Run: headless pygame with SDL's dummy video driver; simulated clock (each Clock.tick advances the game by its frame time, no real sleeping); random seed 0; keys injected as events and as key.get_pressed() state; no mouse input.
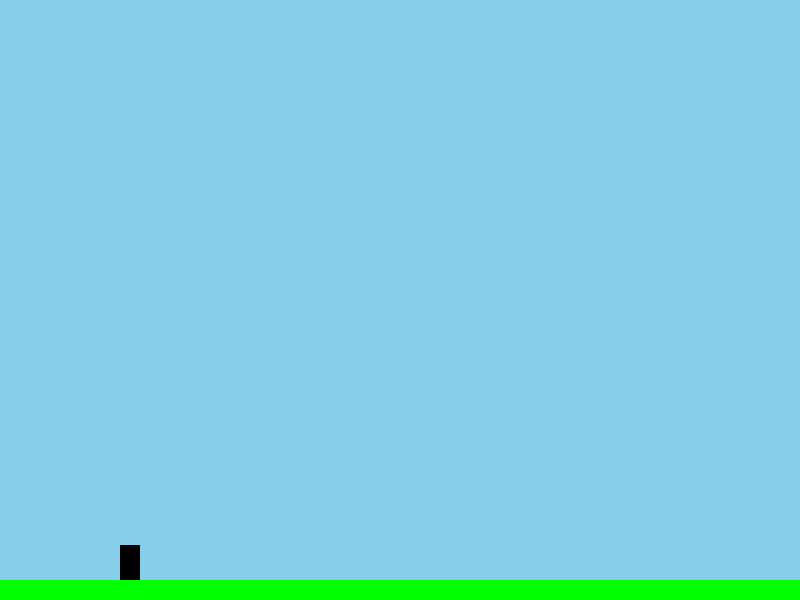
Frame 1 of 4 · flips 1–60 · no input
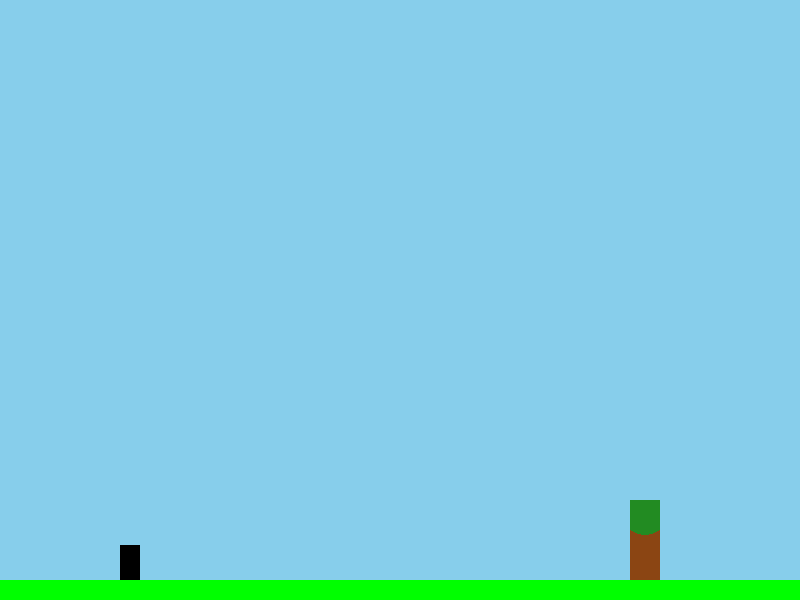
Frame 2 of 4 · flips 61–180 · tapped SPACE, RETURN · held RIGHT (→), D
Frame 3 of 4 · flips 181–300 · held DOWN (↓), S · screen unchanged from frame 2, image omitted
Frame 4 of 4 · flips 301–420 · held LEFT (←), A, UP (↑), W · screen unchanged from frame 3, image omitted

The pygame program that drew these frames:

import pygame
import sys
import random

# Инициализация Pygame
pygame.init()

# Константы экрана
WIDTH, HEIGHT = 800, 600
FPS = 60

# Цвета
WHITE = (255, 255, 255)
BLACK = (0, 0, 0)
GREEN = (0, 255, 0)
SKY_BLUE = (135, 206, 235)
MOUNTAIN_COLOR = (139, 137, 137)  # Цвет гор (темно-серый)
TREE_BROWN = (139, 69, 19)  # Цвет ствола дерева (коричневый)
TREE_GREEN = (34, 139, 34)  # Цвет листвы дерева (темно-зеленый)

# Параметры игрока
PLAYER_WIDTH = 20
PLAYER_HEIGHT = 35
PLAYER_COLOR = BLACK
PLAYER_GRAVITY = 0.8
PLAYER_JUMP_STRENGTH = 15
PLAYER_MOVE_SPEED = 5

# Параметры земли
GROUND_HEIGHT = 20
GROUND_COLOR = GREEN

# Параметры фона
MOUNTAIN_SCROLL_SPEED = 1.5  # Скорость движения гор (уменьшили скорость)
TREE_SCROLL_SPEED = 3.0  # Скорость движения деревьев
TREE_WIDTHS = [15, 20, 25, 30, 35]
TREE_HEIGHTS = [50, 60, 70, 80, 90]
MOUNTAIN_WIDTHS = [100, 120, 140, 160, 180]
MOUNTAIN_HEIGHTS = [100, 120, 140, 160, 180]

# Настройка экрана
screen = pygame.display.set_mode((WIDTH, HEIGHT))
pygame.display.set_caption("Платформер")
clock = pygame.time.Clock()

# Класс Player (игрок)
class Player(pygame.sprite.Sprite):
    def __init__(self):
        super().__init__()
        self.image = pygame.Surface((PLAYER_WIDTH, PLAYER_HEIGHT))
        self.image.fill(PLAYER_COLOR)
        self.rect = self.image.get_rect()
        self.rect.x = 120  # Позиция игрока, с учетом смещения вправо на 100 пикселей
        self.rect.y = HEIGHT - GROUND_HEIGHT - PLAYER_HEIGHT
        self.velocity_y = 0
        self.is_jumping = False

    def update(self):
        # Применение гравитации
        self.velocity_y += PLAYER_GRAVITY
        self.rect.y += self.velocity_y

        # Проверка на касание земли
        if self.rect.bottom >= HEIGHT - GROUND_HEIGHT:
            self.rect.bottom = HEIGHT - GROUND_HEIGHT
            self.velocity_y = 0
            self.is_jumping = False

    def jump(self):
        if not self.is_jumping:
            self.velocity_y = -PLAYER_JUMP_STRENGTH
            self.is_jumping = True

# Класс Ground (земля)
class Ground(pygame.sprite.Sprite):
    def __init__(self):
        super().__init__()
        self.image = pygame.Surface((WIDTH, GROUND_HEIGHT))
        self.image.fill(GROUND_COLOR)
        self.rect = self.image.get_rect()
        self.rect.x = 0
        self.rect.y = HEIGHT - GROUND_HEIGHT

# Класс Tree (дерево)
class Tree(pygame.sprite.Sprite):
    def __init__(self, x, y, width, height):
        super().__init__()
        self.image = pygame.Surface((width, height))
        self.image.fill(TREE_BROWN)
        self.rect = self.image.get_rect()
        self.rect.x = x
        self.rect.y = y - height

        # Крона дерева
        self.leaf = pygame.Surface((width + 20, width + 20), pygame.SRCALPHA)
        pygame.draw.circle(self.leaf, TREE_GREEN, (width // 2 + 10, width // 2 + 10), width // 2 + 10)
        self.image.blit(self.leaf, (-10, -width // 2))

    def update(self, scroll_speed):
        self.rect.x -= scroll_speed

# Класс Mountain (гора)
class Mountain(pygame.sprite.Sprite):
    def __init__(self, x, y, width, height):
        super().__init__()
        self.image = pygame.Surface((width, height))
        self.image.fill(MOUNTAIN_COLOR)
        self.rect = self.image.get_rect()
        self.rect.x = x
        self.rect.y = y - height

    def update(self, scroll_speed):
        self.rect.x -= scroll_speed

def draw_background(trees, mountains):
    screen.fill(SKY_BLUE)

    # Отрисовка гор
    for mountain in mountains:
        screen.blit(mountain.image, (mountain.rect.x, mountain.rect.y))

    # Отрисовка деревьев
    for tree in trees:
        screen.blit(tree.image, (tree.rect.x, tree.rect.y))

def main():
    all_sprites = pygame.sprite.Group()
    trees = pygame.sprite.Group()
    mountains = pygame.sprite.Group()

    # Создание игрока
    player = Player()
    all_sprites.add(player)
    
    # Создание земли
    ground = Ground()
    all_sprites.add(ground)

    # Генерация фонов
    scroll_x = 0
    spawn_tree_interval = 300  # Интервал между деревьями
    spawn_mountain_interval = 600  # Интервал между горами

    next_tree_spawn = spawn_tree_interval
    next_mountain_spawn = spawn_mountain_interval

    while True:
        for event in pygame.event.get():
            if event.type == pygame.QUIT:
                pygame.quit()
                sys.exit()
            if event.type == pygame.KEYDOWN:
                if event.key == pygame.K_SPACE:
                    player.jump()

        keys = pygame.key.get_pressed()
        if keys[pygame.K_RIGHT]:  # Фон движется только при нажатии клавиши вправо
            scroll_x += PLAYER_MOVE_SPEED

            # Обновление всех деревьев и гор
            for tree in trees:
                tree.update(TREE_SCROLL_SPEED)
            for mountain in mountains:
                mountain.update(MOUNTAIN_SCROLL_SPEED)

            # Генерация новых деревьев и гор
            next_tree_spawn -= PLAYER_MOVE_SPEED
            if next_tree_spawn <= 0:
                tree_width = random.choice(TREE_WIDTHS)
                tree_height = random.choice(TREE_HEIGHTS)
                tree_x = WIDTH + random.randint(0, 200)
                tree_y = HEIGHT - GROUND_HEIGHT
                tree = Tree(tree_x, tree_y, tree_width, tree_height)
                trees.add(tree)
                next_tree_spawn = spawn_tree_interval

            next_mountain_spawn -= PLAYER_MOVE_SPEED
            if next_mountain_spawn <= 0:
                mountain_width = random.choice(MOUNTAIN_WIDTHS)
                mountain_height = random.choice(MOUNTAIN_HEIGHTS)
                mountain_x = WIDTH + random.randint(0, 400)
                mountain_y = HEIGHT - GROUND_HEIGHT
                mountain = Mountain(mountain_x, mountain_y, mountain_width, mountain_height)
                mountains.add(mountain)
                next_mountain_spawn = spawn_mountain_interval

        # Удаление деревьев и гор, которые вышли за пределы экрана
        for tree in trees:
            if tree.rect.right < 0:
                tree.kill()

        for mountain in mountains:
            if mountain.rect.right < 0:
                mountain.kill()

        # Обновление и отрисовка
        player.update()
        draw_background(trees, mountains)
        all_sprites.draw(screen)
        pygame.display.flip()

        clock.tick(FPS)

if __name__ == "__main__":
    main()

# Давайте подробно рассмотрим каждую часть кода, чтобы понять, как работает игра.

'''
Импорт и инициализация

import pygame
import sys
import random

# Инициализация Pygame
pygame.init()

1. Импорт библиотек:

pygame — библиотека для создания игр на Python.
sys — стандартная библиотека Python, используемая для работы с системными функциями.
random — стандартная библиотека Python для генерации случайных чисел.

2. Инициализация Pygame:

pygame.init() — инициализирует все необходимые модули Pygame. Эта команда подготавливает Pygame к использованию.

Константы экрана

# Константы экрана
WIDTH, HEIGHT = 800, 600
FPS = 60

WIDTH и HEIGHT задают ширину и высоту окна игры.
FPS (Frames Per Second) определяет частоту кадров игры. Это значение ограничивает количество обновлений экрана в секунду,
чтобы игра работала плавно и с одинаковой скоростью на всех устройствах.

Цвета

# Цвета
WHITE = (255, 255, 255)
BLACK = (0, 0, 0)
GREEN = (0, 255, 0)
SKY_BLUE = (135, 206, 235)
MOUNTAIN_COLOR = (139, 137, 137)  # Цвет гор (темно-серый)
TREE_BROWN = (139, 69, 19)  # Цвет ствола дерева (коричневый)
TREE_GREEN = (34, 139, 34)  # Цвет листвы дерева (темно-зеленый)

Определены цвета, которые будут использоваться в игре. Цвета представлены в формате RGB, где каждое число в скобках 
соответствует интенсивности красного, зеленого и синего каналов (от 0 до 255).

Параметры игрока и другие настройки

# Параметры игрока
PLAYER_WIDTH = 20
PLAYER_HEIGHT = 35
PLAYER_COLOR = BLACK
PLAYER_GRAVITY = 0.8
PLAYER_JUMP_STRENGTH = 15
PLAYER_MOVE_SPEED = 5

PLAYER_WIDTH и PLAYER_HEIGHT — ширина и высота игрока (чёрного квадрата).
PLAYER_COLOR — цвет игрока, заданный как чёрный.
PLAYER_GRAVITY — значение гравитации, которое будет увеличивать скорость падения игрока.
PLAYER_JUMP_STRENGTH — сила прыжка, определяющая, насколько высоко прыгнет игрок.
PLAYER_MOVE_SPEED — скорость движения фона при движении вправо.

Параметры земли и фонов

# Параметры земли
GROUND_HEIGHT = 20
GROUND_COLOR = GREEN

# Параметры фона
MOUNTAIN_SCROLL_SPEED = 1.5  # Скорость движения гор (уменьшили скорость)
TREE_SCROLL_SPEED = 3.0  # Скорость движения деревьев
TREE_WIDTHS = [15, 20, 25, 30, 35]
TREE_HEIGHTS = [50, 60, 70, 80, 90]
MOUNTAIN_WIDTHS = [100, 120, 140, 160, 180]
MOUNTAIN_HEIGHTS = [100, 120, 140, 160, 180]

GROUND_HEIGHT и GROUND_COLOR задают высоту и цвет земли.
MOUNTAIN_SCROLL_SPEED и TREE_SCROLL_SPEED определяют скорость движения фонов (гор и деревьев).
TREE_WIDTHS и TREE_HEIGHTS — списки возможных ширин и высот деревьев.
MOUNTAIN_WIDTHS и MOUNTAIN_HEIGHTS — списки возможных ширин и высот гор.

Настройка экрана и создание объектов

# Настройка экрана
screen = pygame.display.set_mode((WIDTH, HEIGHT))
pygame.display.set_caption("Платформер")
clock = pygame.time.Clock()

pygame.display.set_mode((WIDTH, HEIGHT)) создаёт окно игры с заданными размерами.
pygame.display.set_caption("Платформер") устанавливает заголовок окна.
pygame.time.Clock() создаёт объект часов для управления скоростью игры (FPS).

Класс Player (Игрок)

class Player(pygame.sprite.Sprite):
    def __init__(self):
        super().__init__()
        self.image = pygame.Surface((PLAYER_WIDTH, PLAYER_HEIGHT))
        self.image.fill(PLAYER_COLOR)
        self.rect = self.image.get_rect()
        self.rect.x = 120  # Позиция игрока, с учетом смещения вправо на 100 пикселей
        self.rect.y = HEIGHT - GROUND_HEIGHT - PLAYER_HEIGHT
        self.velocity_y = 0
        self.is_jumping = False

    def update(self):
        # Применение гравитации
        self.velocity_y += PLAYER_GRAVITY
        self.rect.y += self.velocity_y

        # Проверка на касание земли
        if self.rect.bottom >= HEIGHT - GROUND_HEIGHT:
            self.rect.bottom = HEIGHT - GROUND_HEIGHT
            self.velocity_y = 0
            self.is_jumping = False

    def jump(self):
        if not self.is_jumping:
            self.velocity_y = -PLAYER_JUMP_STRENGTH
            self.is_jumping = True

Класс Player наследуется от pygame.sprite.Sprite, что позволяет использовать встроенные функции 
Pygame для спрайтов (например, для отрисовки и проверки столкновений).

Метод __init__:
Создаёт поверхность (pygame.Surface) для игрока с заданными размерами.
Заполняет её чёрным цветом.
Определяет прямоугольник (self.rect) для игрока, чтобы легко управлять его позицией.
Задаёт начальную позицию игрока с учётом смещения.
Устанавливает начальную скорость velocity_y в 0 и флаг is_jumping в False.

Метод update:
Применяет гравитацию, увеличивая velocity_y.
Обновляет вертикальную позицию игрока.
Проверяет, достиг ли игрок земли. Если да, то устанавливает его позицию на уровень земли и сбрасывает скорость 
и флаг прыжка.

Метод jump:
Проверяет, не прыгает ли игрок. Если нет, то инициирует прыжок, устанавливая отрицательное значение velocity_y
и устанавливая флаг is_jumping в True.

Класс Ground (Земля)

class Ground(pygame.sprite.Sprite):
    def __init__(self):
        super().__init__()
        self.image = pygame.Surface((WIDTH, GROUND_HEIGHT))
        self.image.fill(GROUND_COLOR)
        self.rect = self.image.get_rect()
        self.rect.x = 0
        self.rect.y = HEIGHT - GROUND_HEIGHT

Класс Ground также наследуется от pygame.sprite.Sprite.

Метод __init__:
Создаёт поверхность для земли с шириной окна и заданной высотой.
Заполняет поверхность зелёным цветом.
Определяет прямоугольник для позиции земли и устанавливает его внизу окна.

Класс Tree (Дерево)

class Tree(pygame.sprite.Sprite):
    def __init__(self, x, y, width, height):
        super().__init__()
        self.image = pygame.Surface((width, height))
        self.image.fill(TREE_BROWN)
        self.rect = self.image.get_rect()
        self.rect.x = x
        self.rect.y = y - height

        # Крона дерева
        self.leaf = pygame.Surface((width + 20, width + 20), pygame.SRCALPHA)
        pygame.draw.circle(self.leaf, TREE_GREEN, (width // 2 + 10, width // 2 + 10), width // 2 + 10)
        self.image.blit(self.leaf, (-10, -width // 2))

    def update(self, scroll_speed):
        self.rect.x -= scroll_speed

Класс Tree представляет дерево в игре.
Метод __init__:
Создаёт поверхность для дерева с заданной шириной и высотой.
Заполняет её коричневым цветом для ствола дерева.
Определяет прямоугольник для позиции дерева.
Рисует круглую крону дерева зелёного цвета и размещает её поверх ствола.

Метод update:
Перемещает дерево влево с заданной скоростью scroll_speed, имитируя движение фона.

Класс Mountain (Гора)

class Mountain(pygame.sprite.Sprite):
    def __init__(self, x, y, width, height):
        super().__init__()
        self.image = pygame.Surface((width, height))
        self.image.fill(MOUNTAIN_COLOR)
        self.rect = self.image.get_rect()
        self.rect.x = x
        self.rect.y = y - height

    def update(self, scroll_speed):
        self.rect.x -= scroll_speed

Класс Mountain представляет горы в игре.

Метод __init__:
Создаёт поверхность для горы с заданной шириной и высотой.
Заполняет её цветом, характерным для гор.
Определяет прямоугольник для позиции горы.

Метод update:
Перемещает гору влево с заданной скоростью scroll_speed.

Функция для отрисовки фона

def draw_background(trees, mountains):
    screen.fill(SKY_BLUE)

    # Отрисовка гор
    for mountain in mountains:
        screen.blit(mountain.image, (mountain.rect.x, mountain.rect.y))

    # Отрисовка деревьев
    for tree in trees:
        screen.blit(tree.image, (tree.rect.x, tree.rect.y))

Функция draw_background:

Заполняет фон неба голубым цветом (SKY_BLUE).
Отрисовывает все горы и деревья на экране в их текущих позициях.

Основная игровая функция

def main():
    all_sprites = pygame.sprite.Group()
    trees = pygame.sprite.Group()
    mountains = pygame.sprite.Group()

    # Создание игрока
    player = Player()
    all_sprites.add(player)
    
    # Создание земли
    ground = Ground()
    all_sprites.add(ground)

    # Генерация фонов
    scroll_x = 0
    spawn_tree_interval = 300  # Интервал между деревьями
    spawn_mountain_interval = 600  # Интервал между горами

    next_tree_spawn = spawn_tree_interval
    next_mountain_spawn = spawn_mountain_interval

    while True:
        for event in pygame.event.get():
            if event.type == pygame.QUIT:
                pygame.quit()
                sys.exit()
            if event.type == pygame.KEYDOWN:
                if event.key == pygame.K_SPACE:
                    player.jump()

        keys = pygame.key.get_pressed()
        if keys[pygame.K_RIGHT]:  # Фон движется только при нажатии клавиши вправо
            scroll_x += PLAYER_MOVE_SPEED

            # Обновление всех деревьев и гор
            for tree in trees:
                tree.update(TREE_SCROLL_SPEED)
            for mountain in mountains:
                mountain.update(MOUNTAIN_SCROLL_SPEED)

            # Генерация новых деревьев и гор
            next_tree_spawn -= PLAYER_MOVE_SPEED
            if next_tree_spawn <= 0:
                tree_width = random.choice(TREE_WIDTHS)
                tree_height = random.choice(TREE_HEIGHTS)
                tree_x = WIDTH + random.randint(0, 200)
                tree_y = HEIGHT - GROUND_HEIGHT
                tree = Tree(tree_x, tree_y, tree_width, tree_height)
                trees.add(tree)
                next_tree_spawn = spawn_tree_interval

            next_mountain_spawn -= PLAYER_MOVE_SPEED
            if next_mountain_spawn <= 0:
                mountain_width = random.choice(MOUNTAIN_WIDTHS)
                mountain_height = random.choice(MOUNTAIN_HEIGHTS)
                mountain_x = WIDTH + random.randint(0, 400)
                mountain_y = HEIGHT - GROUND_HEIGHT
                mountain = Mountain(mountain_x, mountain_y, mountain_width, mountain_height)
                mountains.add(mountain)
                next_mountain_spawn = spawn_mountain_interval

        # Удаление деревьев и гор, которые вышли за пределы экрана
        for tree in trees:
            if tree.rect.right < 0:
                tree.kill()

        for mountain in mountains:
            if mountain.rect.right < 0:
                mountain.kill()

        # Обновление и отрисовка
        player.update()
        draw_background(trees, mountains)
        all_sprites.draw(screen)
        pygame.display.flip()

        clock.tick(FPS)

Создание групп спрайтов:

all_sprites содержит все объекты, которые будут отрисовываться.
trees и mountains содержат деревья и горы соответственно.

Создание игрока и земли:

player и ground создаются и добавляются в группу all_sprites.

Переменные для генерации деревьев и гор:

scroll_x отслеживает движение фона.
spawn_tree_interval и spawn_mountain_interval определяют интервал генерации деревьев и гор.
next_tree_spawn и next_mountain_spawn отслеживают, когда нужно создать новые деревья и горы.

Главный цикл игры:

Обрабатывает события (например, нажатие клавиш).
Если нажата клавиша RIGHT, фон и все объекты начинают двигаться влево.
Генерируются новые деревья и горы, когда достигается определенный интервал.
Удаляются деревья и горы, которые вышли за пределы экрана.
Обновляется игрок, отрисовывается фон и все спрайты, а также обновляется дисплей.
clock.tick(FPS) регулирует частоту кадров.

Запуск игры

if __name__ == "__main__":
    main()

Этот блок кода запускает функцию main, если файл запущен напрямую, а не импортирован как модуль.

Теперь код должен правильно обрабатывать прыжок, держать игрока на месте и генерировать деревья
и горы случайным образом с использованием заданных шаблонов.
'''
